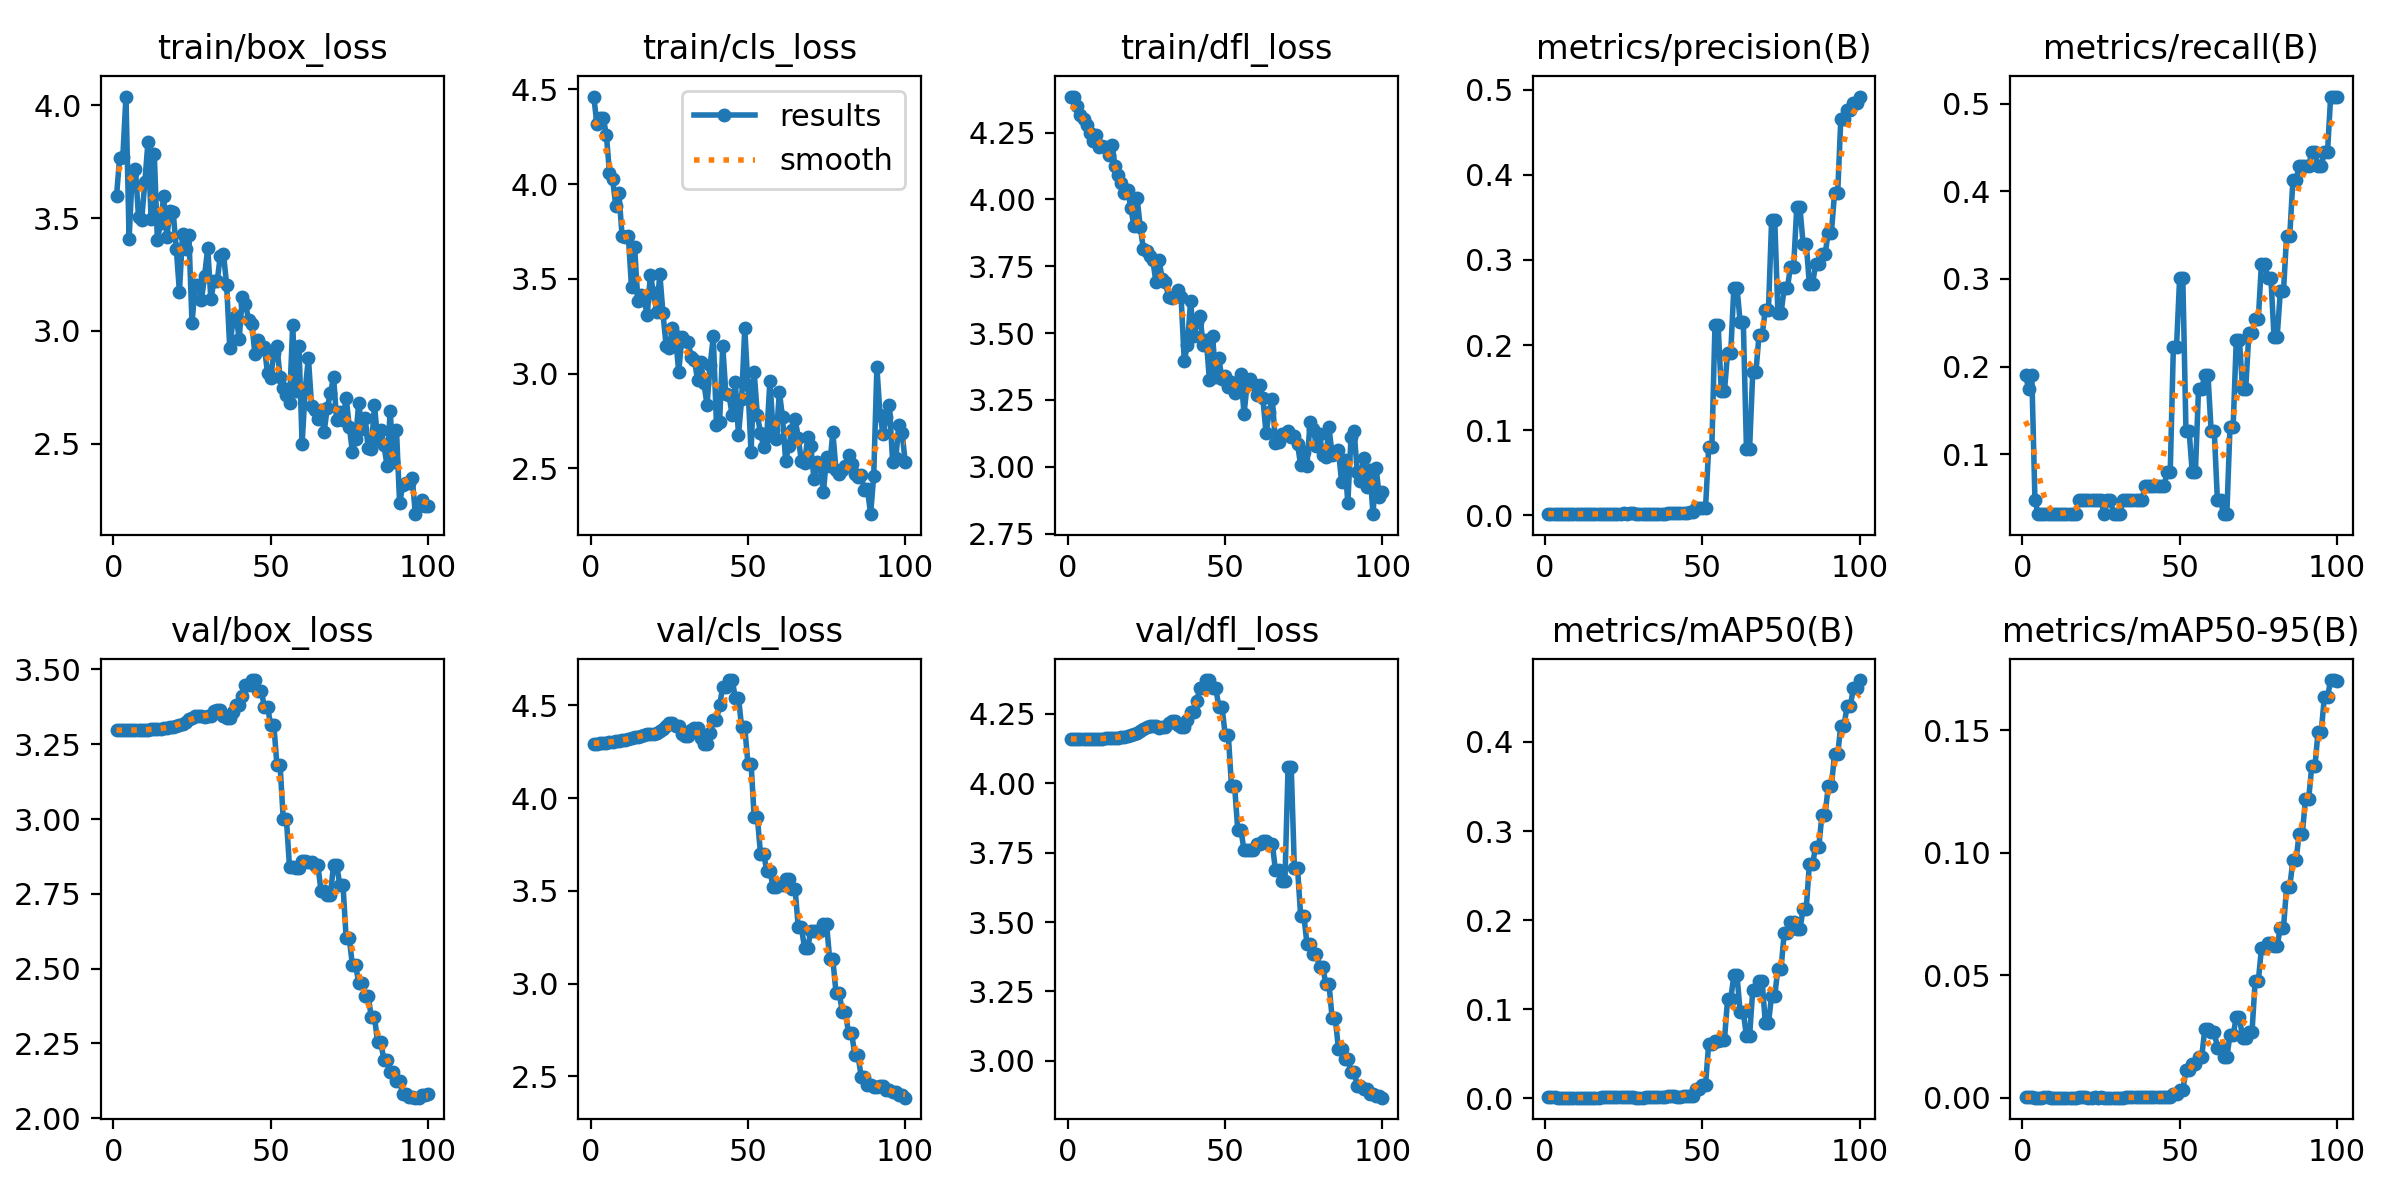

Data behind this chart, as committed beside it:
epoch, train/box_loss, train/cls_loss, train/dfl_loss, metrics/precision(B), metrics/recall(B), metrics/mAP50(B), metrics/mAP50-95(B), val/box_loss, val/cls_loss, val/dfl_loss, lr/pg0, lr/pg1, lr/pg2
1, 3.598, 4.462, 4.385, 0.00204, 0.1905, 0.00137, 0.00043, 3.297, 4.294, 4.159, 1.667e-05, 1.667e-05, 1.667e-05
2, 3.768, 4.317, 4.385, 0.00191, 0.1746, 0.0013, 0.00043, 3.297, 4.294, 4.159, 4.9515e-05, 4.9515e-05, 4.9515e-05
3, 3.769, 4.35, 4.351, 0.00205, 0.1905, 0.00129, 0.00041, 3.297, 4.295, 4.159, 8.17e-05, 8.17e-05, 8.17e-05
4, 4.038, 4.349, 4.315, 0.00164, 0.04762, 0.00089, 0.00015, 3.297, 4.296, 4.159, 0.0001132, 0.0001132, 0.0001132
5, 3.407, 4.261, 4.301, 0.0015, 0.03175, 0.00081, 8e-05, 3.297, 4.298, 4.158, 0.0001441, 0.0001441, 0.0001441
6, 3.699, 4.058, 4.277, 0.00156, 0.03175, 0.00084, 8e-05, 3.297, 4.301, 4.158, 0.0001743, 0.0001743, 0.0001743
7, 3.719, 4.028, 4.249, 0.00155, 0.03175, 0.00083, 0.00017, 3.297, 4.304, 4.159, 0.0002038, 0.0002038, 0.0002038
8, 3.505, 3.884, 4.22, 0.00155, 0.03175, 0.00083, 0.00017, 3.297, 4.307, 4.159, 0.0002327, 0.0002327, 0.0002327
9, 3.493, 3.952, 4.242, 0.0016, 0.03175, 0.00085, 0.00013, 3.297, 4.309, 4.159, 0.0002609, 0.0002609, 0.0002609
10, 3.658, 3.727, 4.198, 0.00159, 0.03175, 0.00091, 0.00014, 3.298, 4.312, 4.16, 0.0002885, 0.0002885, 0.0002885
11, 3.838, 3.723, 4.201, 0.00149, 0.03175, 0.00086, 0.00013, 3.299, 4.316, 4.16, 0.0003154, 0.0003154, 0.0003154
12, 3.498, 3.724, 4.196, 0.00153, 0.03175, 0.00087, 9e-05, 3.299, 4.32, 4.16, 0.0003417, 0.0003417, 0.0003417
13, 3.786, 3.455, 4.165, 0.00149, 0.03175, 0.00089, 0.00013, 3.3, 4.324, 4.161, 0.0003672, 0.0003672, 0.0003672
14, 3.401, 3.666, 4.205, 0.00146, 0.03175, 0.0008, 0.00012, 3.3, 4.327, 4.162, 0.0003922, 0.0003922, 0.0003922
15, 3.479, 3.383, 4.124, 0.00136, 0.03175, 0.00076, 0.00011, 3.301, 4.331, 4.162, 0.0004164, 0.0004164, 0.0004164
16, 3.596, 3.415, 4.091, 0.00137, 0.03175, 0.00076, 0.00015, 3.303, 4.335, 4.164, 0.00044, 0.00044, 0.00044
17, 3.417, 3.39, 4.062, 0.00136, 0.03175, 0.00076, 0.00015, 3.304, 4.34, 4.165, 0.000463, 0.000463, 0.000463
18, 3.53, 3.31, 4.025, 0.00202, 0.04762, 0.00123, 0.00016, 3.306, 4.344, 4.167, 0.0004853, 0.0004853, 0.0004853
19, 3.528, 3.52, 4.036, 0.00203, 0.04762, 0.00122, 0.00016, 3.308, 4.345, 4.169, 0.0005069, 0.0005069, 0.0005069
20, 3.365, 3.427, 3.969, 0.00205, 0.04762, 0.00121, 0.00016, 3.311, 4.346, 4.172, 0.0005278, 0.0005278, 0.0005278
21, 3.174, 3.327, 3.9, 0.00202, 0.04762, 0.00126, 0.00013, 3.314, 4.354, 4.176, 0.0005481, 0.0005481, 0.0005481
22, 3.429, 3.526, 4.006, 0.00206, 0.04762, 0.00128, 0.00013, 3.319, 4.361, 4.181, 0.0005678, 0.0005678, 0.0005678
23, 3.365, 3.318, 3.898, 0.00212, 0.04762, 0.00157, 0.00016, 3.325, 4.375, 4.188, 0.0005868, 0.0005868, 0.0005868
24, 3.425, 3.148, 3.815, 0.00211, 0.04762, 0.00152, 0.00015, 3.333, 4.387, 4.195, 0.0006051, 0.0006051, 0.0006051
25, 3.034, 3.136, 3.808, 0.00222, 0.04762, 0.00158, 0.00016, 3.339, 4.403, 4.201, 0.0006228, 0.0006228, 0.0006228
26, 3.202, 3.242, 3.787, 0.00149, 0.03175, 0.00123, 0.00012, 3.344, 4.405, 4.205, 0.0006398, 0.0006398, 0.0006398
27, 3.205, 3.2, 3.774, 0.0022, 0.04762, 0.00153, 0.00015, 3.345, 4.387, 4.205, 0.0006561, 0.0006561, 0.0006561
28, 3.136, 3.007, 3.691, 0.0022, 0.04762, 0.00153, 0.00015, 3.345, 4.387, 4.205, 0.0006718, 0.0006718, 0.0006718
29, 3.245, 3.191, 3.772, 0.00145, 0.03175, 0.00083, 8e-05, 3.339, 4.345, 4.198, 0.0006868, 0.0006868, 0.0006868
30, 3.368, 3.171, 3.702, 0.00143, 0.03175, 0.00085, 9e-05, 3.344, 4.334, 4.202, 0.0007012, 0.0007012, 0.0007012
31, 3.14, 3.166, 3.691, 0.00143, 0.03175, 0.00085, 9e-05, 3.344, 4.334, 4.202, 0.0007149, 0.0007149, 0.0007149
32, 3.223, 3.089, 3.636, 0.00213, 0.04762, 0.0015, 0.00015, 3.36, 4.37, 4.217, 0.0007279, 0.0007279, 0.0007279
33, 3.22, 3.071, 3.633, 0.00211, 0.04762, 0.00141, 0.00023, 3.363, 4.38, 4.223, 0.0007403, 0.0007403, 0.0007403
34, 3.334, 2.968, 3.635, 0.00211, 0.04762, 0.00141, 0.00023, 3.363, 4.38, 4.223, 0.000752, 0.000752, 0.000752
35, 3.343, 3.063, 3.66, 0.00214, 0.04762, 0.00145, 0.00027, 3.345, 4.325, 4.208, 0.0007631, 0.0007631, 0.0007631
36, 3.205, 2.952, 3.636, 0.00214, 0.04762, 0.0015, 0.00023, 3.337, 4.294, 4.201, 0.0007735, 0.0007735, 0.0007735
37, 2.924, 2.836, 3.395, 0.00214, 0.04762, 0.0015, 0.00023, 3.337, 4.294, 4.201, 0.0007832, 0.0007832, 0.0007832
38, 3.047, 3.045, 3.456, 0.00215, 0.04762, 0.00154, 0.00019, 3.358, 4.353, 4.227, 0.0007923, 0.0007923, 0.0007923
39, 3.068, 3.197, 3.619, 0.00276, 0.06349, 0.00258, 0.00026, 3.382, 4.419, 4.256, 0.0008007, 0.0008007, 0.0008007
40, 2.965, 2.731, 3.488, 0.00276, 0.06349, 0.00258, 0.00026, 3.382, 4.419, 4.256, 0.0008085, 0.0008085, 0.0008085
41, 3.151, 2.743, 3.542, 0.00272, 0.06349, 0.00211, 0.00021, 3.409, 4.503, 4.297, 0.0008156, 0.0008156, 0.0008156
42, 3.118, 3.147, 3.565, 0.00267, 0.06349, 0.00207, 0.00029, 3.449, 4.597, 4.343, 0.000822, 0.000822, 0.000822
43, 3.05, 2.893, 3.454, 0.00267, 0.06349, 0.00207, 0.00029, 3.449, 4.597, 4.343, 0.0008278, 0.0008278, 0.0008278
44, 3.033, 2.886, 3.475, 0.0027, 0.06349, 0.00214, 0.0003, 3.464, 4.637, 4.371, 0.0008329, 0.0008329, 0.0008329
45, 2.897, 2.781, 3.323, 0.0027, 0.06349, 0.00214, 0.0003, 3.464, 4.637, 4.371, 0.0008374, 0.0008374, 0.0008374
46, 2.96, 2.956, 3.489, 0.00336, 0.07937, 0.00235, 0.00031, 3.429, 4.543, 4.342, 0.0008412, 0.0008412, 0.0008412
47, 2.922, 2.677, 3.334, 0.00336, 0.07937, 0.00235, 0.00031, 3.429, 4.543, 4.342, 0.0008443, 0.0008443, 0.0008443
48, 2.929, 2.864, 3.406, 0.00813, 0.2222, 0.01085, 0.00174, 3.375, 4.383, 4.275, 0.0008468, 0.0008468, 0.0008468
49, 2.815, 3.239, 3.328, 0.00813, 0.2222, 0.01085, 0.00174, 3.375, 4.383, 4.275, 0.0008486, 0.0008486, 0.0008486
50, 2.792, 2.938, 3.339, 0.0091, 0.3016, 0.0153, 0.0032, 3.315, 4.187, 4.174, 0.0008498, 0.0008498, 0.0008498
51, 2.902, 2.585, 3.297, 0.0091, 0.3016, 0.0153, 0.0032, 3.315, 4.187, 4.174, 0.0008418, 0.0008418, 0.0008418
52, 2.931, 3.007, 3.318, 0.08003, 0.127, 0.06153, 0.01127, 3.18, 3.897, 3.99, 0.0008418, 0.0008418, 0.0008418
53, 2.794, 2.783, 3.274, 0.08003, 0.127, 0.06153, 0.01127, 3.18, 3.897, 3.99, 0.0008253, 0.0008253, 0.0008253
54, 2.747, 2.687, 3.283, 0.2238, 0.07937, 0.06453, 0.014, 3, 3.701, 3.832, 0.0008088, 0.0008088, 0.0008088
55, 2.716, 2.616, 3.347, 0.2238, 0.07937, 0.06453, 0.014, 3, 3.701, 3.832, 0.0007923, 0.0007923, 0.0007923
56, 2.681, 2.673, 3.198, 0.1456, 0.1746, 0.06547, 0.01674, 2.839, 3.607, 3.758, 0.0007758, 0.0007758, 0.0007758
57, 3.026, 2.962, 3.31, 0.1456, 0.1746, 0.06547, 0.01674, 2.839, 3.607, 3.758, 0.0007593, 0.0007593, 0.0007593
58, 2.734, 2.703, 3.328, 0.1906, 0.1905, 0.1109, 0.02793, 2.835, 3.519, 3.761, 0.0007428, 0.0007428, 0.0007428
59, 2.933, 2.655, 3.309, 0.1906, 0.1905, 0.1109, 0.02793, 2.835, 3.519, 3.761, 0.0007263, 0.0007263, 0.0007263
60, 2.501, 2.905, 3.27, 0.2673, 0.127, 0.1383, 0.02691, 2.861, 3.53, 3.779, 0.0007098, 0.0007098, 0.0007098
... 40 more rows
